Run: headless pygame with SDL's dummy video driver; simulated clock (each Clock.tick advances the game by its frame time, no real sleeping); random seed 0; keys injected as events and as key.get_pressed() state; no mouse input; restart key C tapped at the start of phases 3 and 4.
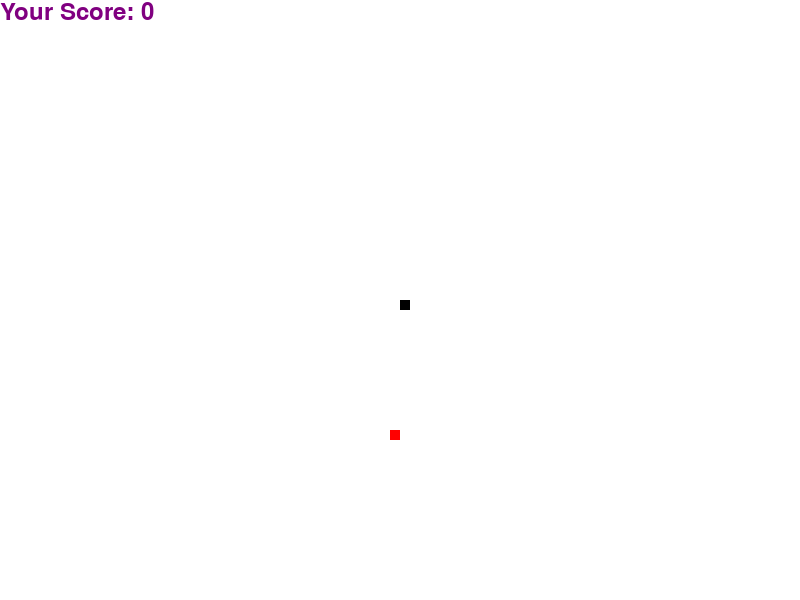
Frame 1 of 4 · flips 1–60 · no input
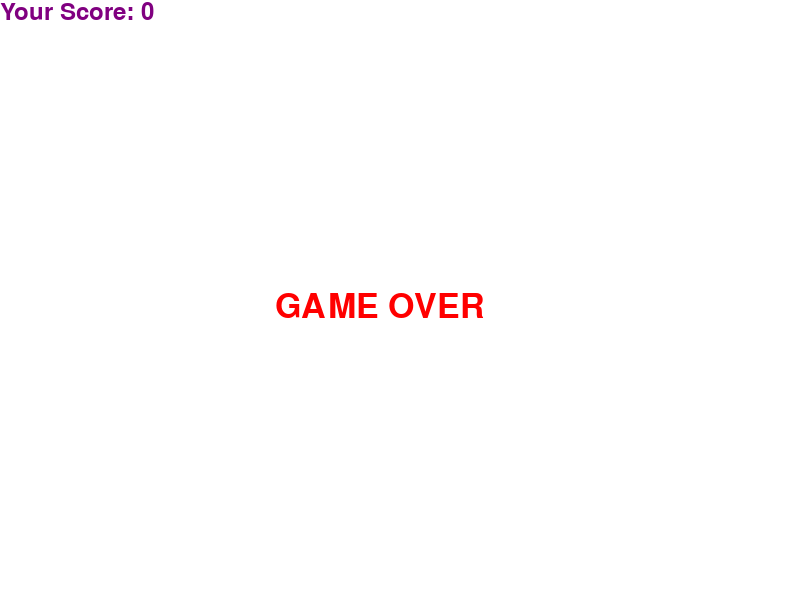
Frame 2 of 4 · flips 61–180 · tapped SPACE, RETURN · held RIGHT (→), D
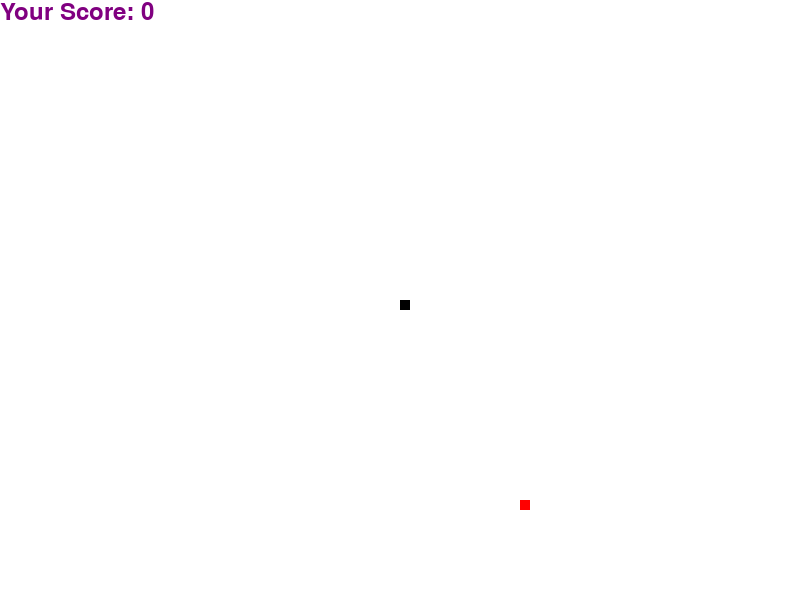
Frame 3 of 4 · flips 181–300 · tapped C · held DOWN (↓), S
Frame 4 of 4 · flips 301–420 · tapped C · held LEFT (←), A, UP (↑), W · screen same as frame 2, image omitted

The pygame program that drew these frames:

import pygame
import time
import random

# Initialize pygame
pygame.init()

# Set up the display
dis_width = 800
dis_height = 600
dis = pygame.display.set_mode((dis_width, dis_height))
pygame.display.set_caption("SNAKE")

# Initialize colors
BLUE = (0, 255, 0)
PURPLE = (128, 0, 128)
RED = (255, 0, 0)
WHITE = (255, 255, 255)
BLACK = (0, 0, 0)

# Snake block size and speed
snake = 10
speed = 20

# Initialize fonts
font_style = pygame.font.SysFont("timesnewroman", 50)
score_font = pygame.font.SysFont("comicsansms", 35)

# Function to draw the snake
def thesnake(snake_block, snake_list):
    for x in snake_list:
        pygame.draw.rect(dis, BLACK, [x[0], x[1], snake_block, snake_block])

# Function to display game over text
def text_end(text, color):
    mesg = font_style.render(text, True, color)
    dis.blit(mesg, [275, 290])

# Function to display score
def Your_score(score):
    value = score_font.render("Your Score: " + str(score), True, PURPLE)
    dis.blit(value, [0, 0])

# Main game loop
def main():
    game_over = False
    game_close = False
    score = 0
    x = dis_width / 2
    y = dis_height / 2

    snake_list = []
    snake_length = 1

    # Initialize food position and timer
    foodx = round(random.randrange(0, dis_width - snake) / 10.0) * 10.0
    foody = round(random.randrange(0, dis_height - snake) / 10.0) * 10.0
    food_timer = time.time() + random.randint(5, 15)  # Set initial food timer
    food_weight = random.randint(1, 4)  # Initialize food weight

    new_x = 0
    new_y = 0

    while not game_over:
        while game_close:
            dis.fill(WHITE)
            text_end("GAME OVER", RED)
            Your_score(score)
            pygame.display.update()

            for event in pygame.event.get():
                if event.type == pygame.KEYDOWN:
                    if event.key == pygame.K_q:
                        game_over = True
                        game_close = False
                    if event.key == pygame.K_c:
                        main()

        for event in pygame.event.get():
            if event.type == pygame.QUIT:
                game_over = True
            if event.type == pygame.KEYDOWN:
                if event.key == pygame.K_RIGHT:
                    new_x = snake
                    new_y = 0
                elif event.key == pygame.K_LEFT:
                    new_x = -snake
                    new_y = 0
                elif event.key == pygame.K_DOWN:
                    new_x = 0
                    new_y = snake
                elif event.key == pygame.K_UP:
                    new_x = 0
                    new_y = -snake

        if x >= dis_width or x < 0 or y >= dis_height or y < 0:
            game_close = True

        x += new_x
        y += new_y
        dis.fill(WHITE)

        # Check if it's time to spawn a new food
        if time.time() >= food_timer:
            foodx = round(random.randrange(0, dis_width - snake) / 10.0) * 10.0
            foody = round(random.randrange(0, dis_height - snake) / 10.0) * 10.0
            food_timer = time.time() + random.randint(5, 15)  # Reset food timer
            food_weight = random.randint(1, 4)  # Generate new food weight

        pygame.draw.rect(dis, RED, [foodx, foody, snake, snake])
        snake_Head = []
        snake_Head.append(x)
        snake_Head.append(y)
        snake_list.append(snake_Head)
        if len(snake_list) > snake_length:
            del snake_list[0]
        for q in snake_list[:-1]:
            if q == snake_Head:
                game_close = True
        thesnake(snake, snake_list)
        Your_score(score)

        pygame.display.update()

        if x == foodx and y == foody:
            score += food_weight  # Increase score by the weight of the food
            snake_length += 1
            foodx = round(random.randrange(0, dis_width - snake) / 10.0) * 10.0
            foody = round(random.randrange(0, dis_height - snake) / 10.0) * 10.0

        pygame.time.Clock().tick(speed)

    pygame.quit()
    quit()

main()
